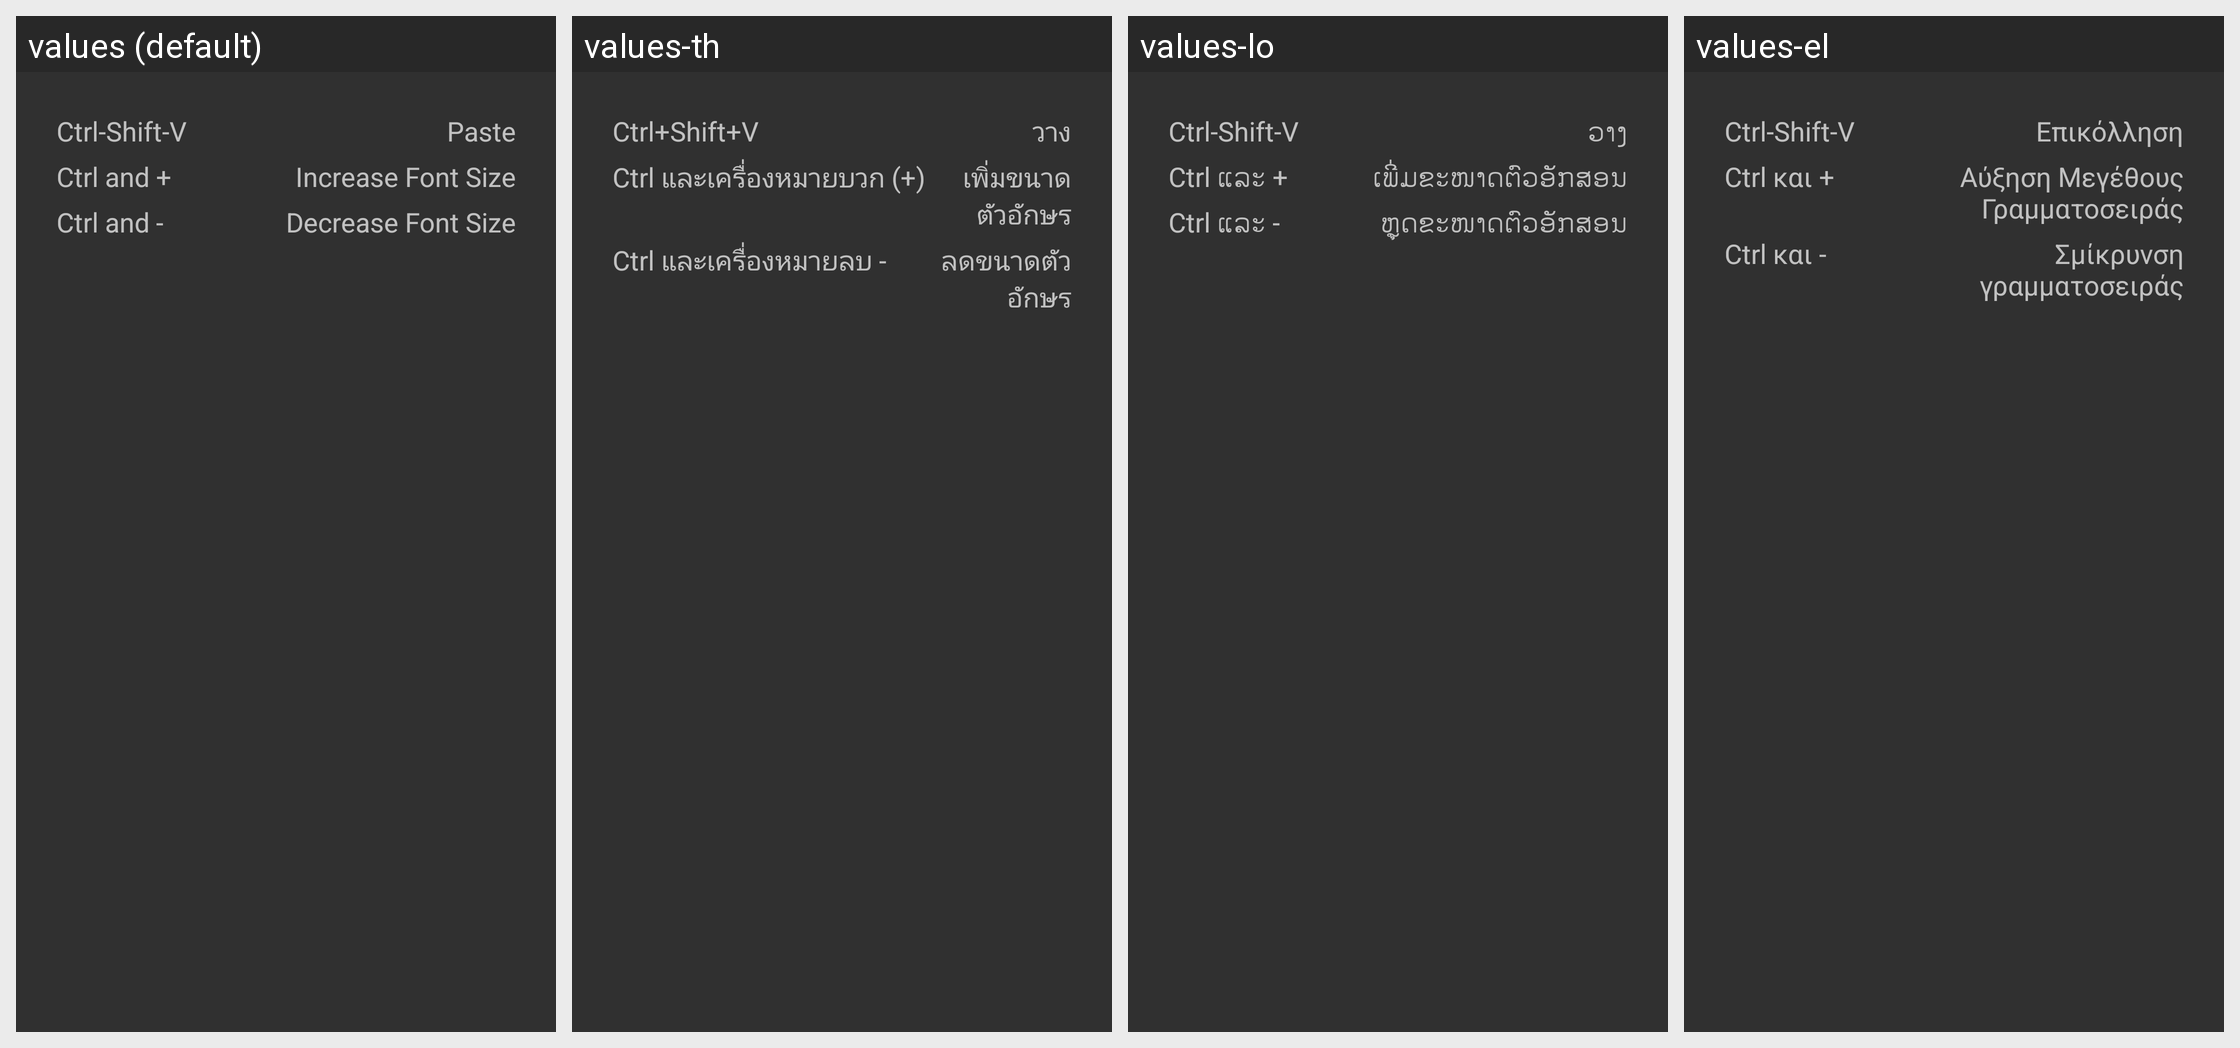

This grid shows one Android layout under several languages. Give, for every string resource on the screen, its name, the default text and each shown locale's text.
Android screen res/layout/dia_keyboard_shortcuts.xml rendered under 4 locales, left to right: values (default), values-th, values-lo, values-el. Device: Nexus 5 (rendered at 1080×1920; each locale shown at half size, 540×960, under a caption strip naming it); theme AppTheme.
Other locales in the repository, not shown: values-af, values-ar, values-be, values-bg, values-ca, values-cs, values-da, values-de, values-en-rCA, values-en-rGB, values-es, values-eu, values-fa, values-fi, values-fr, values-gl, values-he, values-hr, values-hu, values-id, values-in, values-is, values-it, values-iw, values-ja, values-ka, values-ko, values-lt, values-lv, values-mk, values-nb, values-ne, values-nl, values-oc, values-pl, values-pt, values-pt-rBR, values-ro, values-ru, values-sk, values-sl, values-sr, values-sv, values-ta, values-tk, values-tr, values-uk, values-vi, values-zh-rCN, values-zh-rHK, values-zh-rTW.
Strings drawn on this screen, with the default value and each locale's value (text and hints the layout hard-codes, and strings that could not be matched under every locale, appear in the picture but are not listed):

paste_shortcut
  values: Ctrl-Shift-V
  values-th: Ctrl+Shift+V
  values-lo: Ctrl-Shift-V
  values-el: Ctrl-Shift-V

console_menu_paste
  values: Paste
  values-th: วาง
  values-lo: ວາງ
  values-el: Επικόλληση

increase_font_shortcut
  values: Ctrl and +
  values-th: Ctrl และเครื่องหมายบวก (+)
  values-lo: Ctrl ແລະ +
  values-el: Ctrl και +

increase_font_size
  values: Increase Font Size
  values-th: เพิ่มขนาดตัวอักษร
  values-lo: ເພີ່ມຂະໜາດຕົວອັກສອນ
  values-el: Αύξηση Μεγέθους Γραμματοσειράς

decrease_font_shortcut
  values: Ctrl and -
  values-th: Ctrl และเครื่องหมายลบ -
  values-lo: Ctrl ແລະ -
  values-el: Ctrl και -

decrease_font_size
  values: Decrease Font Size
  values-th: ลดขนาดตัวอักษร
  values-lo: ຫຼຸດຂະໜາດຕົວອັກສອນ
  values-el: Σμίκρυνση γραμματοσειράς
